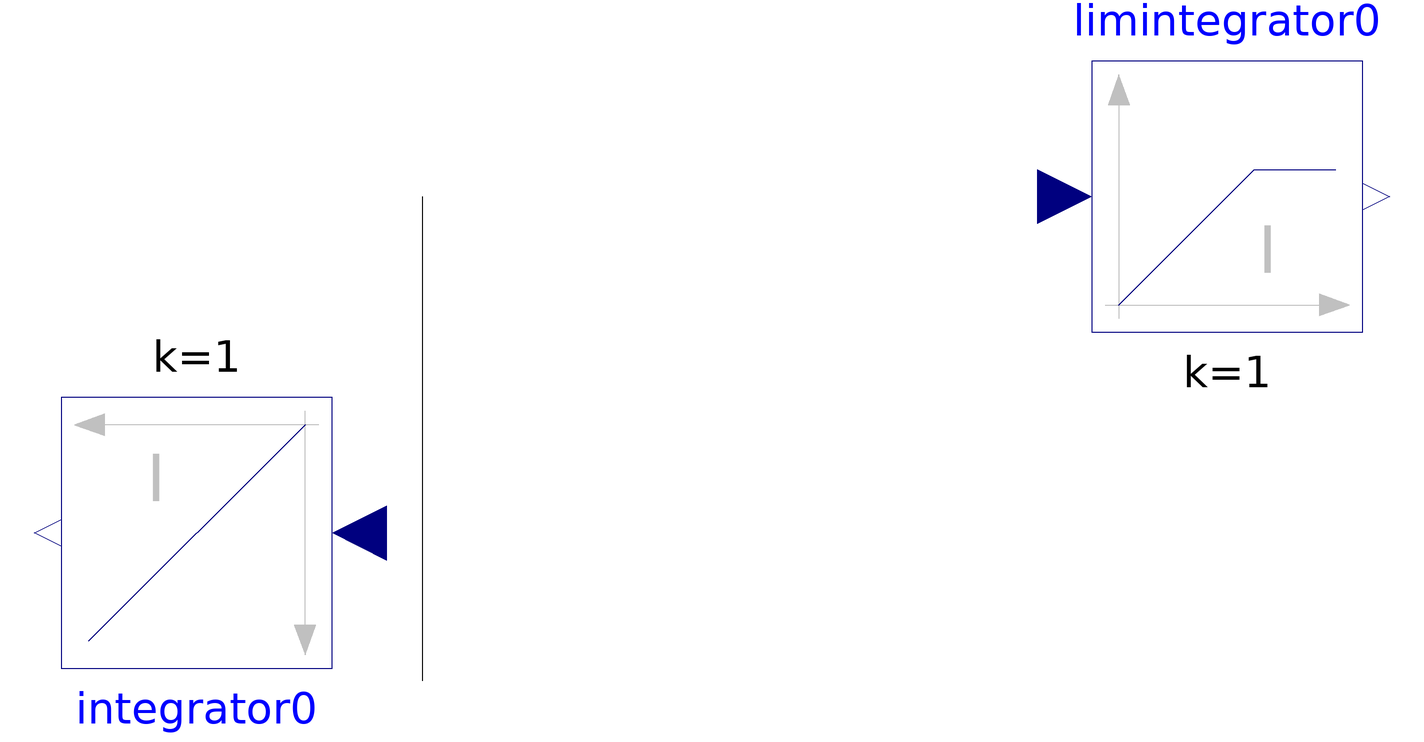

This picture is the connection diagram that the Modelica source below describes through its graphical annotations.

model MyModel "description string"
Modelica.Blocks.Continuous.Integrator integrator0 (initType = Modelica.Blocks.Types.Init.InitialState,
k = 1,
y_start = 0) annotation(Placement(transformation(origin = {-111, 257},
extent = {{33, 33}, {-33, -33}},
rotation = 0) ) );
Modelica.Blocks.Continuous.LimIntegrator limintegrator0 (k = 1,
outMin = -outMax,
outMax = 1,
limitsAtInit = true,
initType = Modelica.Blocks.Types.Init.InitialState,
y_start = 0) annotation(Placement(transformation(origin = {140, 339},
extent = {{-33, -33}, {33, 33}},
rotation = 0) ) );
annotation(Icon() ,
Diagram() ,
LinkMap() ,
RunConfigurations() ,
LibFiles = (""));
equation
connect (integrator0.y, limintegrator0.u)annotation(Line(points = {{-56, 221}, {-56, 339}}) );
end MyModel;